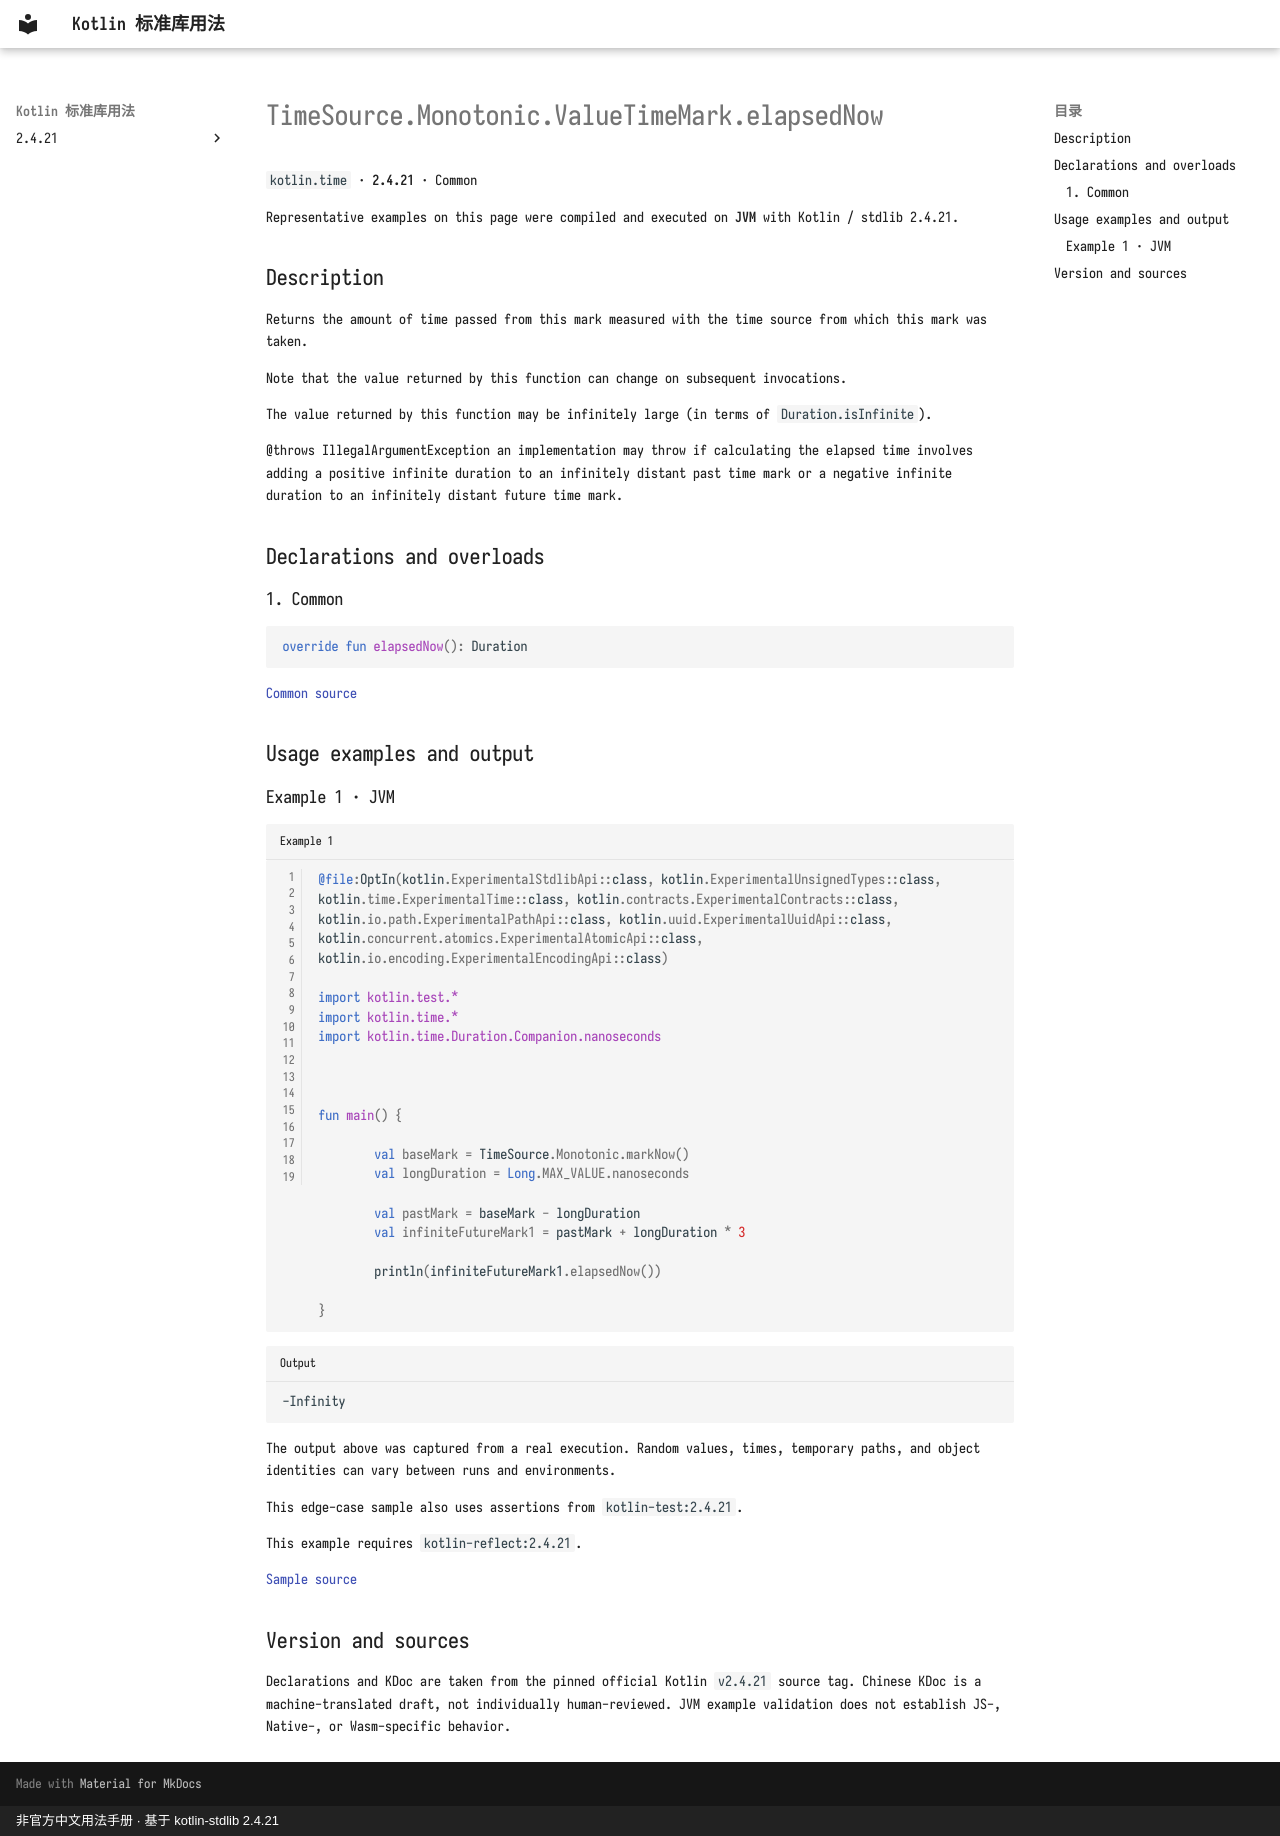

repository: oooooooko/kotlin-stdlib-docs · page: en/api/kotlin.time/timesource-monotonic-valuetimemark-elapsednow--0d77a144/index.html · generator: mkdocs · copyright: 非官方中文用法手册 · 基于 kotlin-stdlib 2.4.21

# TimeSource.Monotonic.ValueTimeMark.elapsedNow

`kotlin.time` · **2.4.21** · Common

Representative examples on this page were compiled and executed on **JVM** with Kotlin / stdlib 2.4.21.

## Description

Returns the amount of time passed from this mark measured with the time source from which this mark was taken.

Note that the value returned by this function can change on subsequent invocations.

The value returned by this function may be infinitely large (in terms of `Duration.isInfinite`).

@throws IllegalArgumentException an implementation may throw if calculating the elapsed time involves
adding a positive infinite duration to an infinitely distant past time mark or
a negative infinite duration to an infinitely distant future time mark.

## Declarations and overloads

### 1. Common

```kotlin
override fun elapsedNow(): Duration
```

[Common source](https://github.com/JetBrains/kotlin/blob/v2.4.21/libraries/stdlib/src/kotlin/time/TimeSource.kt#L71)

## Usage examples and output

### Example 1 · JVM

```kotlin title="Example 1" linenums="1"
@file:OptIn(kotlin.ExperimentalStdlibApi::class, kotlin.ExperimentalUnsignedTypes::class, kotlin.time.ExperimentalTime::class, kotlin.contracts.ExperimentalContracts::class, kotlin.io.path.ExperimentalPathApi::class, kotlin.uuid.ExperimentalUuidApi::class, kotlin.concurrent.atomics.ExperimentalAtomicApi::class, kotlin.io.encoding.ExperimentalEncodingApi::class)

import kotlin.test.*
import kotlin.time.*
import kotlin.time.Duration.Companion.nanoseconds



fun main() {

        val baseMark = TimeSource.Monotonic.markNow()
        val longDuration = Long.MAX_VALUE.nanoseconds

        val pastMark = baseMark - longDuration
        val infiniteFutureMark1 = pastMark + longDuration * 3

        println(infiniteFutureMark1.elapsedNow())
    
}
```

```text title="Output"
-Infinity
```

The output above was captured from a real execution. Random values, times, temporary paths, and object identities can vary between runs and environments.

This edge-case sample also uses assertions from `kotlin-test:2.4.21`.

This example requires `kotlin-reflect:2.4.21`.

[Sample source](https://github.com/JetBrains/kotlin/blob/v2.4.21/libraries/stdlib/jvm/test/time/TimeMarkJVMTest.kt#L19)

## Version and sources

Declarations and KDoc are taken from the pinned official Kotlin `v2.4.21` source tag. Chinese KDoc is a machine-translated draft, not individually human-reviewed. JVM example validation does not establish JS-, Native-, or Wasm-specific behavior.
